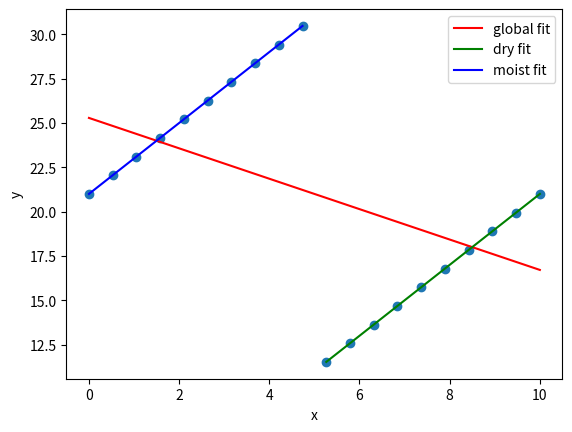

The matplotlib source for this figure:
# -*- coding: utf-8 -*-
"""
Created on Tue Mar 27 08:19:11 2018

@author: bgossage
"""

import numpy
import matplotlib
import matplotlib.pyplot

ngroups = 2
nsamples = 64

k1 = 2.0  # fertilizer gain
k2 = 1.0  # moisture gain
moisture = 20.0


def production( x, w ):

    return  k1 * x + k2 + w

#end function production ~~~~~~~~~~~~~~

def linear_fit ( X, Y, label=str() ):

    Ymean = numpy.mean( Y )

# Construct the measurement matrix and add on a column of ones for the bias term...
    A = numpy.vstack([X, numpy.ones(len(X))]).transpose()

# Compute the least squares solution...
    solution = numpy.linalg.lstsq( A, Y, rcond=-1 )

# Compute and print the sums of squares...

# The fit coefficients are in the first element of the solution (tuple)
    coeffs = solution[0]

    Ypred = A @ coeffs   # NOTE:  '@' is the matrix multiplication operator
    residuals = Y - Ypred
    deviations = Y - Ymean

    RSS = residuals @ residuals.transpose()
    TSS = deviations @ deviations.transpose()

    R2 = 1.0 - RSS /TSS

    print( label, " RSS = ", RSS  )
    print( label, " TSS = ", TSS )
    print( label, " R^2 = ", R2 )

    return coeffs, RSS, TSS

#end function linear_fit() ~~~~~~~~~~~~~~~~~~~~~

###  main program ###########

# Generate a range of fertilizer treatments...
n = 20
half = int(n/2)
X = numpy.linspace( start=0.0, stop=10.0, num=n )

print( "n = ", n )

block1 = range(half,n)
block2 = range(0,half)

# Define indicator matrix...
I = numpy.zeros(n)
I[block1] = 0.0
I[block2] = 1.0

# Divide the treatments areas into dry and moist subgroups...
W = numpy.zeros(n)
W  = moisture * I

Y = numpy.zeros(n)

Y = production( X, W )


# linear fit over all data...
solution = linear_fit( X, Y, "grand" )
m,c = solution[0]

# linear fit over sub-groups...
X1 = X[block1]
Y1 = Y[block1]
solution = linear_fit( X1, Y1, "block1" )
m1,c1 = solution[0]

X2 = X[block2]
Y2 = Y[block2]
solution = linear_fit( X2, Y2, "block2" )
m2,c2 = solution[0]

matplotlib.pyplot.scatter( X, Y )

matplotlib.pyplot.plot(X, m*X + c, 'r', label='global fit')

matplotlib.pyplot.plot(X1, m1*X1 + c1, 'g', label='dry fit')

matplotlib.pyplot.plot(X2, m2*X2 + c2, 'b', label='moist fit')

matplotlib.pyplot.xlabel( "x" )
matplotlib.pyplot.ylabel( "y" )
matplotlib.pyplot.legend(loc='upper right')
matplotlib.pyplot.show()
